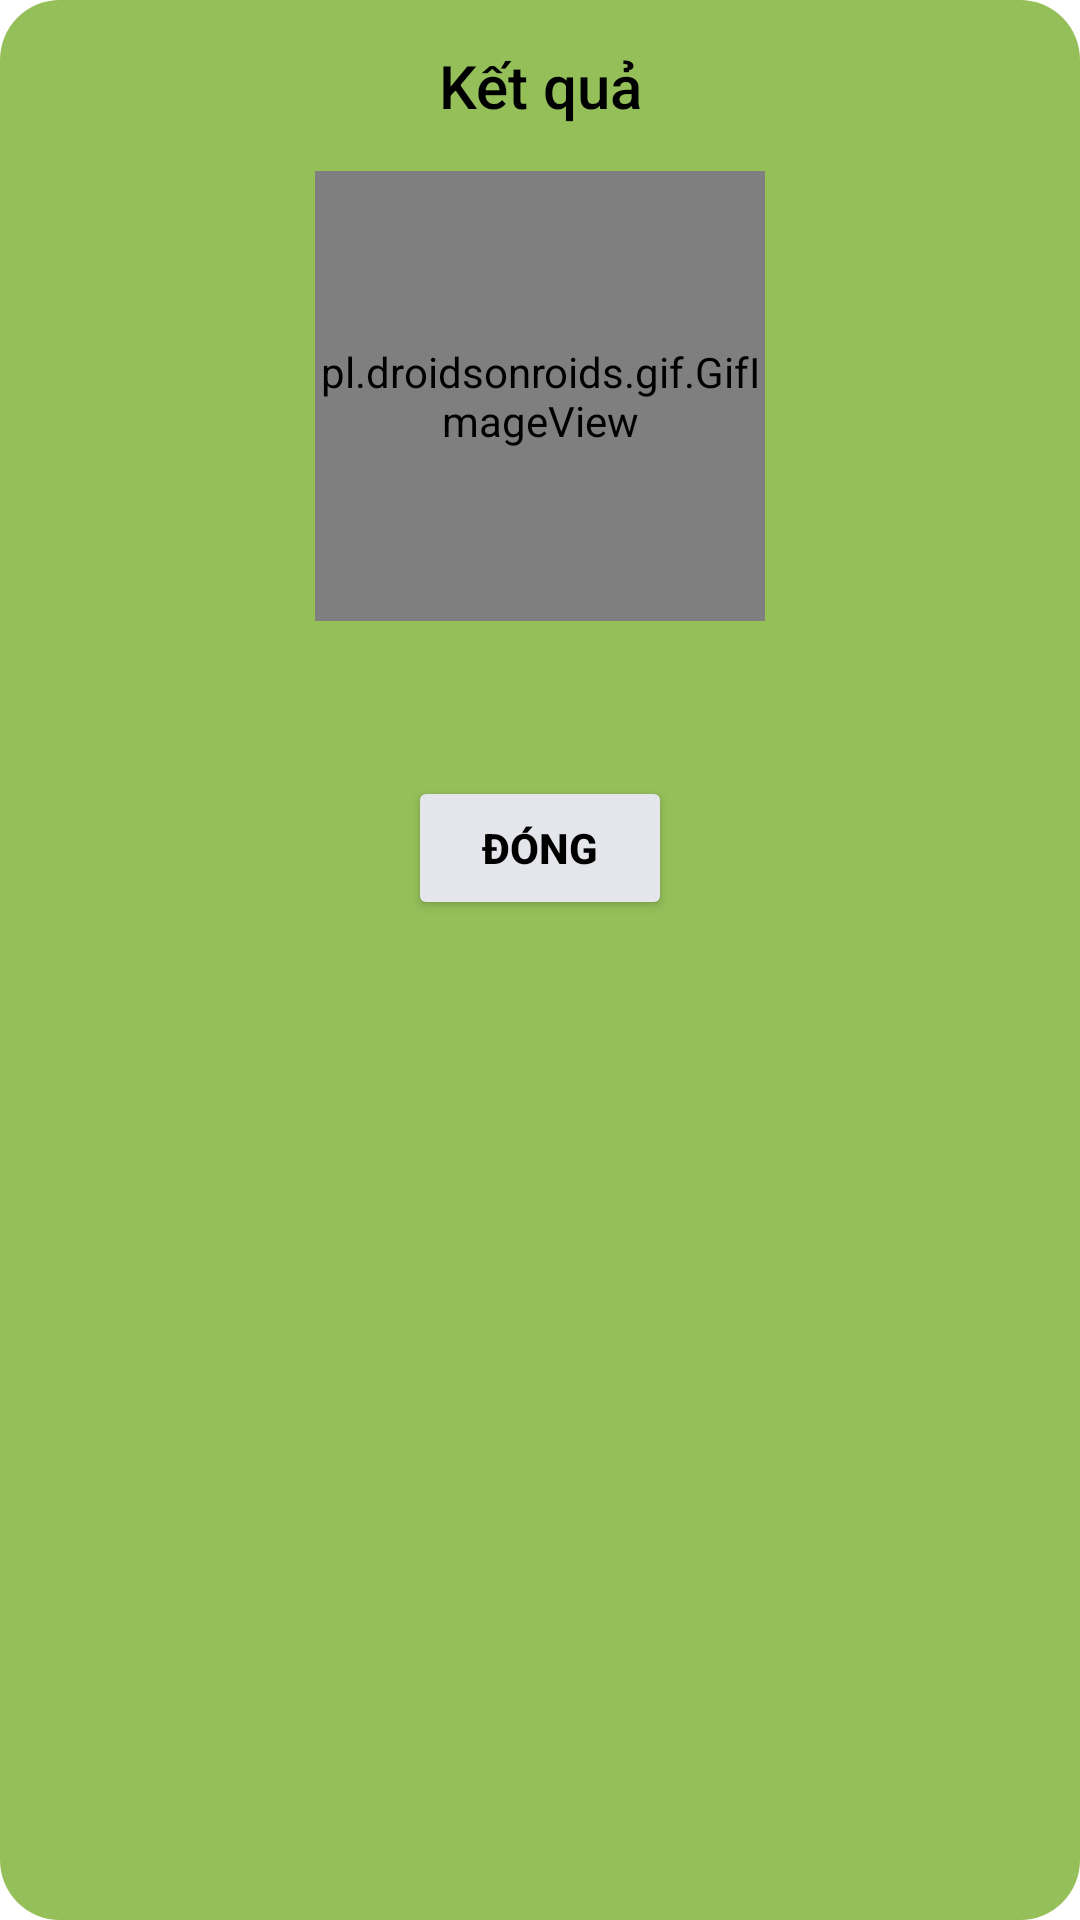

Layout XML and referenced resources for this Android screen:
<!-- AndroidManifest.xml: application theme Theme.LabGamePRM392 -->
<!-- res/layout/popup_result.xml -->
<?xml version="1.0" encoding="utf-8"?>

<LinearLayout xmlns:android="http://schemas.android.com/apk/res/android"
    android:layout_width="match_parent"
    android:layout_height="wrap_content"
    xmlns:app="http://schemas.android.com/apk/res-auto"
    android:orientation="vertical"
    android:background="@drawable/bg_green_dialog"
    android:layout_margin="20dp">

    <TextView
        android:layout_width="match_parent"
        android:layout_height="wrap_content"
        android:padding="15dp"
        android:textColor="@color/black"
        android:textSize="20sp"
        android:gravity="center"
        android:text="Kết quả"
        style="@style/TextAppearance.AppCompat.Title"/>

    <pl.droidsonroids.gif.GifImageView
        android:layout_gravity="center"
        android:id="@+id/winnerGif"
        android:layout_width="150dp"
        android:layout_height="150dp"  />


    <TextView
        android:id="@+id/winnerName"
        android:padding="15dp"
        android:text=""
        style="@style/TextAppearance.AppCompat.SearchResult.Subtitle"
        android:gravity="center"
        android:layout_width="match_parent"
        android:layout_height="wrap_content"/>


    <Button
        android:id="@+id/closePopup"
        android:layout_width="wrap_content"
        android:layout_height="wrap_content"
        android:text="Đóng"
        android:textStyle="bold"
        android:textColor="#000000"
        android:backgroundTint="#E4E6EB"
        android:layout_gravity="center"/>


</LinearLayout>
<!-- resources referenced by this layout -->
<resources>
  <color name="black">#FF000000</color>
  <!-- drawable bg_green_dialog (drawable) -->
  <?xml version="1.0" encoding="utf-8"?>
  <shape xmlns:android="http://schemas.android.com/apk/res/android">
      <solid android:color="#94BF59"/>
      <corners android:radius="20dp"/>
  </shape>
  <style name="Theme.LabGamePRM392" parent="Theme.MaterialComponents.DayNight.DarkActionBar">
          
          <item name="colorPrimary">@color/purple_500</item>
          <item name="colorPrimaryVariant">@color/purple_700</item>
          <item name="colorOnPrimary">@color/white</item>
          
          <item name="colorSecondary">@color/teal_200</item>
          <item name="colorSecondaryVariant">@color/teal_700</item>
          <item name="colorOnSecondary">@color/black</item>
          
          <item name="android:statusBarColor">?attr/colorPrimaryVariant</item>
          
      </style>
  <color name="purple_500">#FF6200EE</color>
  <color name="purple_700">#FF3700B3</color>
  <color name="white">#FFFFFFFF</color>
  <color name="teal_200">#FF03DAC5</color>
  <color name="teal_700">#FF018786</color>
</resources>
